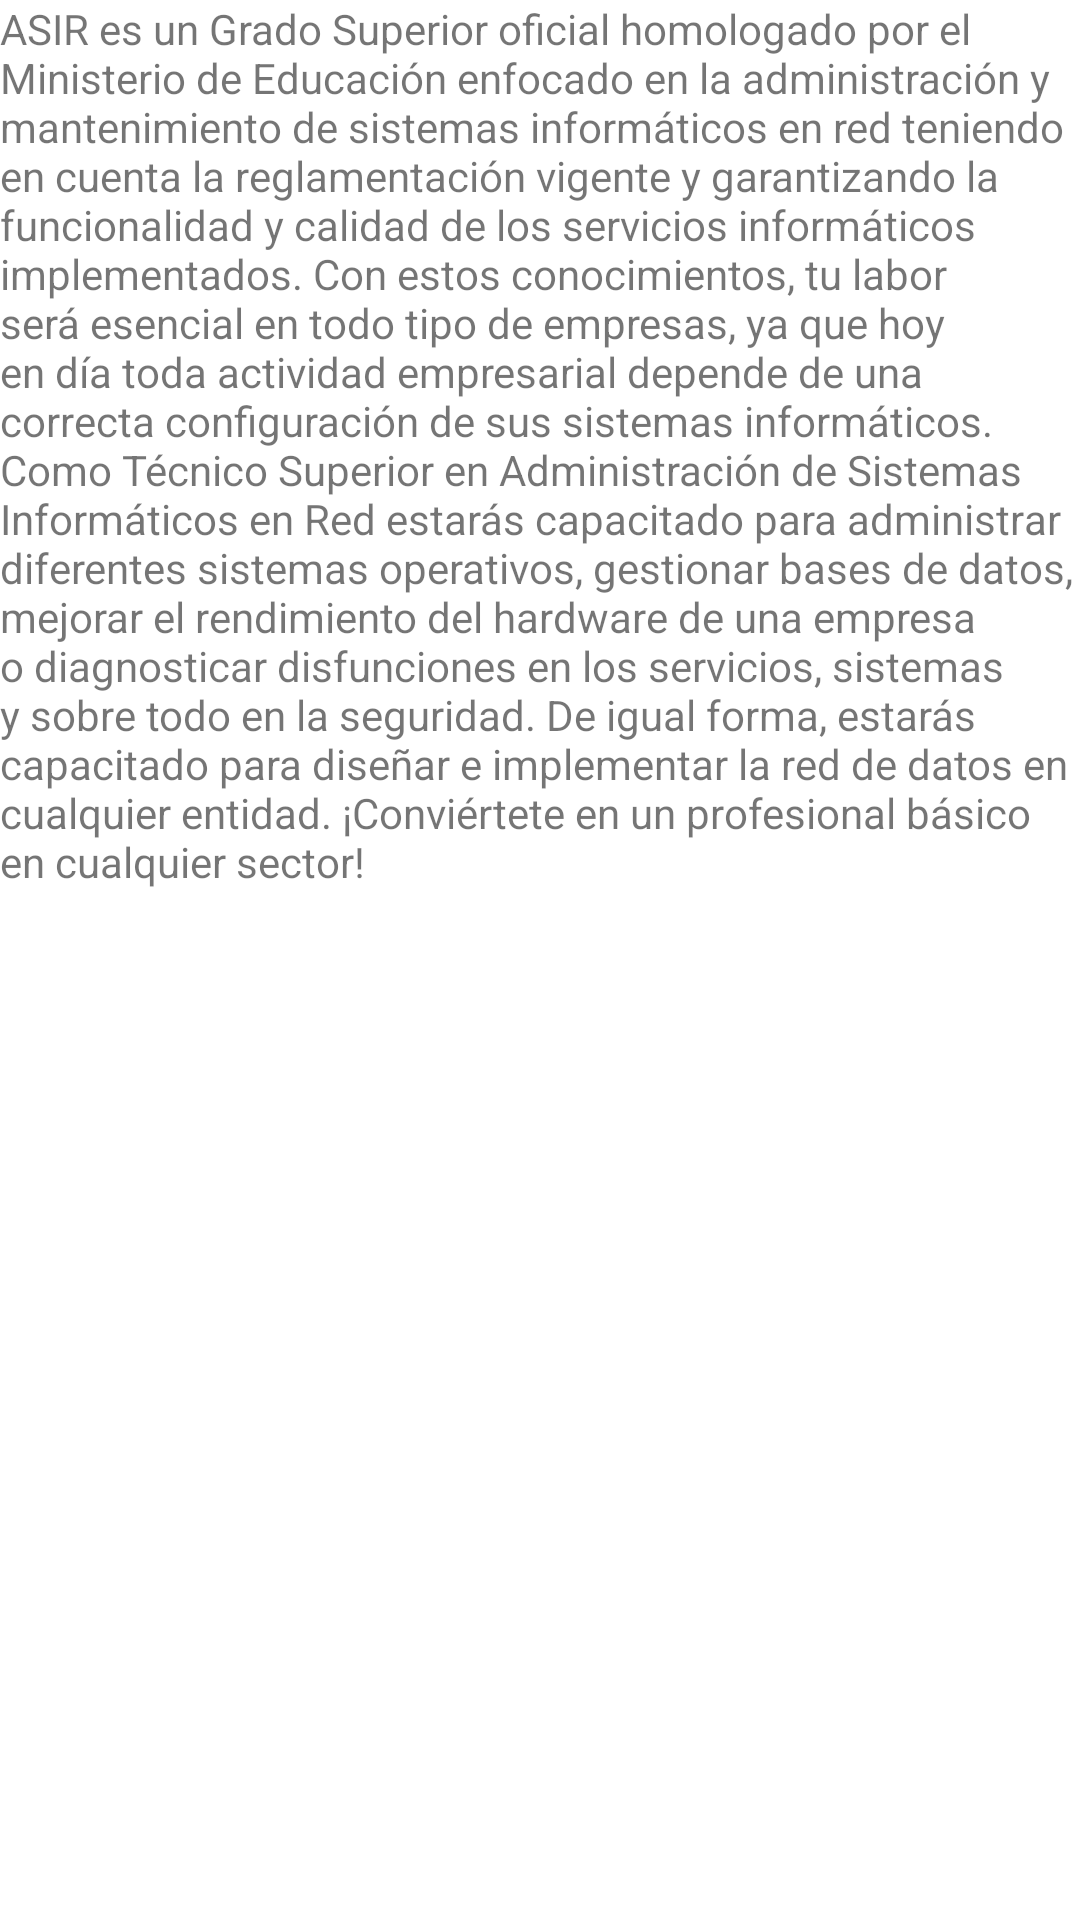

This screen was rendered from an Android layout file. Write that file and the resources it references.
<!-- AndroidManifest.xml: application theme Theme.MenuOpcionesKotlin -->
<!-- res/layout/content_scrolling_asir.xml -->
<?xml version="1.0" encoding="utf-8"?>
<androidx.core.widget.NestedScrollView xmlns:android="http://schemas.android.com/apk/res/android"
    xmlns:app="http://schemas.android.com/apk/res-auto"
    xmlns:tools="http://schemas.android.com/tools"
    android:layout_width="match_parent"
    android:layout_height="match_parent"
    app:layout_behavior="@string/appbar_scrolling_view_behavior"
    tools:context=".ScrollingASIR"
    tools:showIn="@layout/activity_scrolling_asir">

    <TextView
        android:layout_width="wrap_content"
        android:layout_height="wrap_content"
        android:layout_margin="@dimen/text_margin"
        android:text="@string/descripcion_asir" />

</androidx.core.widget.NestedScrollView>
<!-- res/layout/activity_scrolling_asir.xml (included above) -->
<?xml version="1.0" encoding="utf-8"?>
<androidx.coordinatorlayout.widget.CoordinatorLayout xmlns:android="http://schemas.android.com/apk/res/android"
    xmlns:app="http://schemas.android.com/apk/res-auto"
    xmlns:tools="http://schemas.android.com/tools"
    android:layout_width="match_parent"
    android:layout_height="match_parent"
    android:fitsSystemWindows="true"
    tools:context=".ScrollingASIR">

    <com.google.android.material.appbar.AppBarLayout
        android:id="@+id/app_bar"
        android:layout_width="match_parent"
        android:layout_height="@dimen/app_bar_height"
        android:fitsSystemWindows="true"
        android:theme="@style/Theme.MenuOpcionesKotlin.AppBarOverlay">

        <com.google.android.material.appbar.CollapsingToolbarLayout
            android:id="@+id/toolbar_layout"
            style="@style/Widget.MaterialComponents.Toolbar.Primary"
            android:layout_width="match_parent"
            android:layout_height="match_parent"
            android:fitsSystemWindows="true"
            app:contentScrim="?attr/colorPrimary"
            app:layout_scrollFlags="scroll|exitUntilCollapsed"
            app:toolbarId="@+id/toolbar">

            <androidx.appcompat.widget.Toolbar
                android:id="@+id/toolbar"
                android:layout_width="match_parent"
                android:layout_height="?attr/actionBarSize"
                app:layout_collapseMode="pin"
                app:popupTheme="@style/Theme.MenuOpcionesKotlin.PopupOverlay" />

        </com.google.android.material.appbar.CollapsingToolbarLayout>
    </com.google.android.material.appbar.AppBarLayout>

    <include layout="@layout/content_scrolling_asir" />

    <com.google.android.material.floatingactionbutton.FloatingActionButton
        android:id="@+id/fab"
        android:layout_width="wrap_content"
        android:layout_height="wrap_content"
        android:layout_marginEnd="@dimen/fab_margin"
        app:layout_anchor="@id/app_bar"
        app:layout_anchorGravity="bottom|end"
        app:srcCompat="@drawable/ic_home" />

</androidx.coordinatorlayout.widget.CoordinatorLayout>
<!-- resources referenced by this layout -->
<resources>
  <string name="descripcion_asir">
          ASIR es un Grado Superior oficial homologado por el Ministerio de Educación enfocado en la
          administración y mantenimiento de sistemas informáticos en red teniendo en cuenta la reglamentación
          vigente y garantizando la funcionalidad y calidad de los servicios informáticos implementados.
          Con estos conocimientos, tu labor será esencial en todo tipo de empresas, ya que hoy en día toda
          actividad empresarial depende de una correcta configuración de sus sistemas informáticos.
  
          Como Técnico Superior en Administración de Sistemas Informáticos en Red estarás capacitado
          para administrar diferentes sistemas operativos, gestionar bases de datos, mejorar el
          rendimiento del hardware de una empresa o diagnosticar disfunciones en los servicios,
          sistemas y sobre todo en la seguridad. De igual forma, estarás capacitado para diseñar e
          implementar la red de datos en cualquier entidad. ¡Conviértete en un profesional básico en
          cualquier sector!
      </string>
  <style name="Theme.MenuOpcionesKotlin.AppBarOverlay" parent="ThemeOverlay.AppCompat.Dark.ActionBar" />
  <style name="Theme.MenuOpcionesKotlin.PopupOverlay" parent="ThemeOverlay.AppCompat.Light" />
  <style name="Theme.MenuOpcionesKotlin" parent="Theme.MaterialComponents.DayNight.DarkActionBar">
          
          <item name="colorPrimary">@color/purple_500</item>
          <item name="colorPrimaryVariant">@color/purple_700</item>
          <item name="colorOnPrimary">@color/white</item>
          
          <item name="colorSecondary">@color/teal_200</item>
          <item name="colorSecondaryVariant">@color/teal_700</item>
          <item name="colorOnSecondary">@color/black</item>
          
          <item name="android:statusBarColor">?attr/colorPrimaryVariant</item>
          
      </style>
  <!-- not gathered from this repository: default colours our renderer supplied (Android Studio template values) -->
  <color name="purple_500">#FF6200EE</color>
  <color name="purple_700">#FF3700B3</color>
  <color name="teal_200">#FF03DAC5</color>
  <color name="teal_700">#FF018786</color>
  <color name="black">#FF000000</color>
  <color name="white">#FFFFFFFF</color>
</resources>
